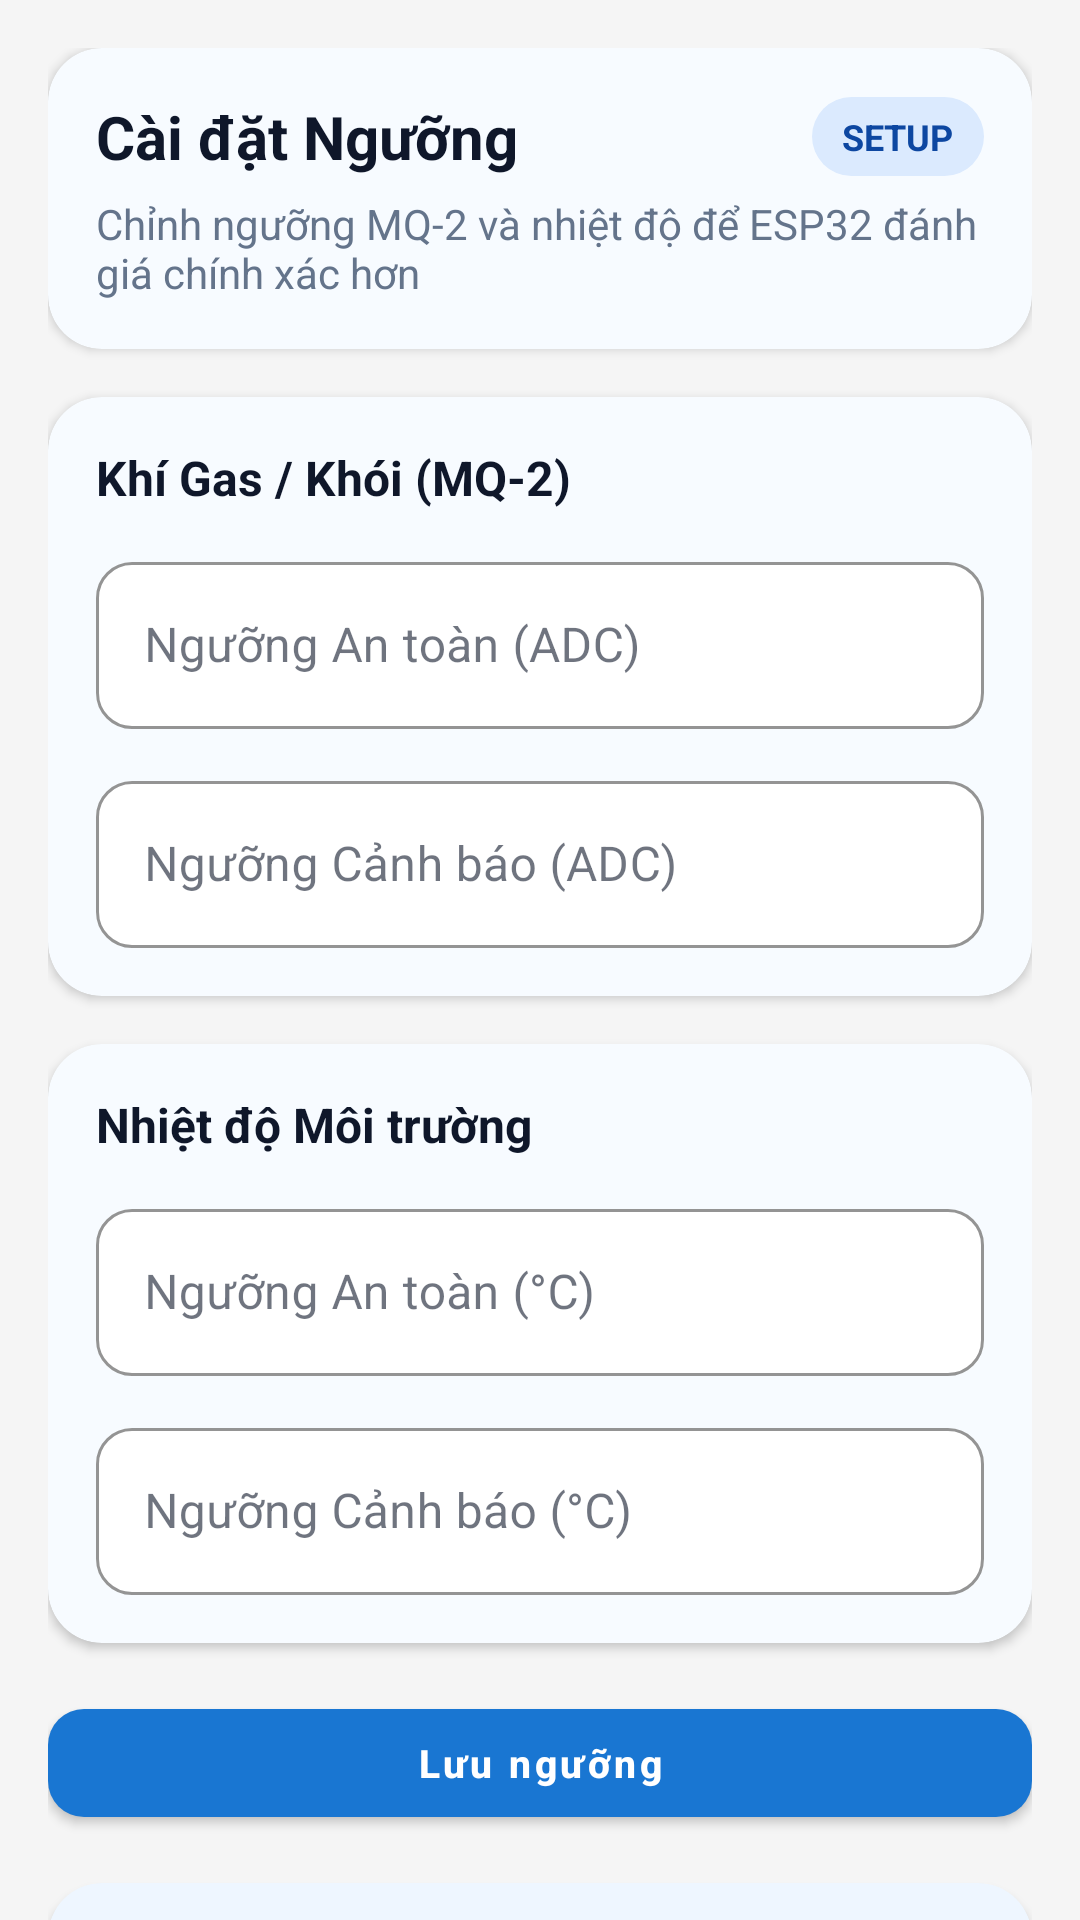

This screen was rendered from an Android layout file. Write that file and the resources it references.
<!-- AndroidManifest.xml: application theme Theme.SmartFireMonitoring -->
<!-- res/layout/fragment_threshold.xml -->
<?xml version="1.0" encoding="utf-8"?>
<androidx.core.widget.NestedScrollView xmlns:android="http://schemas.android.com/apk/res/android"
    xmlns:app="http://schemas.android.com/apk/res-auto"
    xmlns:tools="http://schemas.android.com/tools"
    android:layout_width="match_parent"
    android:layout_height="match_parent"
    android:background="@color/background"
    android:fillViewport="true">

    <LinearLayout
        android:layout_width="match_parent"
        android:layout_height="wrap_content"
        android:orientation="vertical"
        android:padding="@dimen/screen_padding">

        <com.google.android.material.card.MaterialCardView
            android:layout_width="match_parent"
            android:layout_height="wrap_content"
            android:layout_marginBottom="16dp"
            app:cardBackgroundColor="@color/card_surface"
            app:cardCornerRadius="18dp"
            app:cardElevation="2dp"
            app:strokeWidth="0dp">

            <LinearLayout
                android:layout_width="match_parent"
                android:layout_height="wrap_content"
                android:orientation="vertical"
                android:padding="@dimen/card_padding">

                <LinearLayout
                    android:layout_width="match_parent"
                    android:layout_height="wrap_content"
                    android:gravity="center_vertical"
                    android:orientation="horizontal">

                    <TextView
                        android:layout_width="wrap_content"
                        android:layout_height="wrap_content"
                        android:text="Cài đặt Ngưỡng"
                        android:textAppearance="@style/TextAppearance.SmartFireMonitoring.ScreenTitle" />

                    <View
                        android:layout_width="0dp"
                        android:layout_height="0dp"
                        android:layout_weight="1" />

                    <TextView
                        android:layout_width="wrap_content"
                        android:layout_height="wrap_content"
                        android:background="@drawable/bg_chip_info"
                        android:paddingHorizontal="10dp"
                        android:paddingVertical="5dp"
                        android:text="SETUP"
                        android:textColor="@color/primary_dark"
                        android:textSize="@dimen/caption_text_size"
                        android:textStyle="bold" />
                </LinearLayout>

                <TextView
                    android:layout_width="wrap_content"
                    android:layout_height="wrap_content"
                    android:layout_marginTop="6dp"
                    android:text="Chỉnh ngưỡng MQ-2 và nhiệt độ để ESP32 đánh giá chính xác hơn"
                    android:textColor="@color/text_secondary"
                    android:textSize="@dimen/body_text_size" />
            </LinearLayout>
        </com.google.android.material.card.MaterialCardView>

        <com.google.android.material.card.MaterialCardView
            android:layout_width="match_parent"
            android:layout_height="wrap_content"
            android:layout_marginBottom="16dp"
            app:cardBackgroundColor="@color/card_surface"
            app:cardCornerRadius="18dp"
            app:cardElevation="2dp"
            app:strokeWidth="0dp">

            <LinearLayout
                android:layout_width="match_parent"
                android:layout_height="wrap_content"
                android:orientation="vertical"
                android:padding="@dimen/card_padding">

                <TextView
                    android:layout_width="wrap_content"
                    android:layout_height="wrap_content"
                    android:layout_marginBottom="12dp"
                    android:text="Khí Gas / Khói (MQ-2)"
                    android:textColor="@color/text_primary"
                    android:textSize="16sp"
                    android:textStyle="bold" />

                <com.google.android.material.textfield.TextInputLayout
                    style="@style/Widget.SmartFireMonitoring.InputLayout"
                    android:layout_width="match_parent"
                    android:layout_height="wrap_content"
                    android:layout_marginBottom="12dp"
                    android:hint="Ngưỡng An toàn (ADC)">

                    <com.google.android.material.textfield.TextInputEditText
                        android:id="@+id/etMq2Safe"
                        android:layout_width="match_parent"
                        android:layout_height="wrap_content"
                        android:inputType="number" />
                </com.google.android.material.textfield.TextInputLayout>

                <com.google.android.material.textfield.TextInputLayout
                    style="@style/Widget.SmartFireMonitoring.InputLayout"
                    android:layout_width="match_parent"
                    android:layout_height="wrap_content"
                    android:hint="Ngưỡng Cảnh báo (ADC)">

                    <com.google.android.material.textfield.TextInputEditText
                        android:id="@+id/etMq2Warning"
                        android:layout_width="match_parent"
                        android:layout_height="wrap_content"
                        android:inputType="number" />
                </com.google.android.material.textfield.TextInputLayout>
            </LinearLayout>
        </com.google.android.material.card.MaterialCardView>

        <com.google.android.material.card.MaterialCardView
            android:layout_width="match_parent"
            android:layout_height="wrap_content"
            android:layout_marginBottom="16dp"
            app:cardBackgroundColor="@color/card_surface"
            app:cardCornerRadius="18dp"
            app:cardElevation="2dp"
            app:strokeWidth="0dp">

            <LinearLayout
                android:layout_width="match_parent"
                android:layout_height="wrap_content"
                android:orientation="vertical"
                android:padding="@dimen/card_padding">

                <TextView
                    android:layout_width="wrap_content"
                    android:layout_height="wrap_content"
                    android:layout_marginBottom="12dp"
                    android:text="Nhiệt độ Môi trường"
                    android:textColor="@color/text_primary"
                    android:textSize="16sp"
                    android:textStyle="bold" />

                <com.google.android.material.textfield.TextInputLayout
                    style="@style/Widget.SmartFireMonitoring.InputLayout"
                    android:layout_width="match_parent"
                    android:layout_height="wrap_content"
                    android:layout_marginBottom="12dp"
                    android:hint="Ngưỡng An toàn (°C)">

                    <com.google.android.material.textfield.TextInputEditText
                        android:id="@+id/etTempSafe"
                        android:layout_width="match_parent"
                        android:layout_height="wrap_content"
                        android:inputType="numberDecimal" />
                </com.google.android.material.textfield.TextInputLayout>

                <com.google.android.material.textfield.TextInputLayout
                    style="@style/Widget.SmartFireMonitoring.InputLayout"
                    android:layout_width="match_parent"
                    android:layout_height="wrap_content"
                    android:hint="Ngưỡng Cảnh báo (°C)">

                    <com.google.android.material.textfield.TextInputEditText
                        android:id="@+id/etTempWarning"
                        android:layout_width="match_parent"
                        android:layout_height="wrap_content"
                        android:inputType="numberDecimal" />
                </com.google.android.material.textfield.TextInputLayout>
            </LinearLayout>
        </com.google.android.material.card.MaterialCardView>

        <com.google.android.material.button.MaterialButton
            android:id="@+id/btnSaveThresholds"
            style="@style/Widget.SmartFireMonitoring.PrimaryButton"
            android:layout_width="match_parent"
            android:layout_height="48dp"
            android:layout_marginBottom="16dp"
            android:text="Lưu ngưỡng" />

        <com.google.android.material.card.MaterialCardView
            android:layout_width="match_parent"
            android:layout_height="wrap_content"
            app:cardBackgroundColor="@color/surface_soft"
            app:cardCornerRadius="18dp"
            app:cardElevation="2dp"
            app:strokeWidth="0dp">

            <LinearLayout
                android:layout_width="match_parent"
                android:layout_height="wrap_content"
                android:orientation="vertical"
                android:padding="@dimen/card_padding">

                <TextView
                    android:layout_width="wrap_content"
                    android:layout_height="wrap_content"
                    android:layout_marginBottom="8dp"
                    android:text="Ngưỡng hiện tại trên ESP32"
                    android:textColor="@color/primary"
                    android:textSize="@dimen/caption_text_size"
                    android:textStyle="bold" />

                <TextView
                    android:id="@+id/tvCurrentThresholds"
                    android:layout_width="match_parent"
                    android:layout_height="wrap_content"
                    android:lineSpacingExtra="4dp"
                    android:text="Đang tải dữ liệu..."
                    android:textColor="@color/primary_dark"
                    android:textSize="@dimen/body_text_size" />
            </LinearLayout>
        </com.google.android.material.card.MaterialCardView>

    </LinearLayout>
</androidx.core.widget.NestedScrollView>
<!-- resources referenced by this layout -->
<resources>
  <color name="background">#F5F5F5</color>
  <color name="card_surface">#F7FBFF</color>
  <color name="primary">#1976D2</color>
  <color name="primary_dark">#0D47A1</color>
  <color name="surface_soft">#EEF6FF</color>
  <color name="text_primary">#0F172A</color>
  <color name="text_secondary">#64748B</color>
  <dimen name="body_text_size">14sp</dimen>
  <dimen name="caption_text_size">12sp</dimen>
  <dimen name="card_padding">16dp</dimen>
  <dimen name="screen_padding">16dp</dimen>
  <!-- drawable bg_chip_info (drawable) -->
  <?xml version="1.0" encoding="utf-8"?>
  <shape xmlns:android="http://schemas.android.com/apk/res/android" android:shape="rectangle">
      <corners android:radius="999dp" />
      <solid android:color="@color/chip_info_bg" />
  </shape>
  <style name="TextAppearance.SmartFireMonitoring.ScreenTitle" parent="TextAppearance.Material3.TitleLarge">
          <item name="android:textSize">20sp</item>
          <item name="android:textColor">@color/text_primary</item>
          <item name="android:textStyle">bold</item>
      </style>
  <style name="Widget.SmartFireMonitoring.InputLayout" parent="Widget.MaterialComponents.TextInputLayout.OutlinedBox">
          <item name="boxCornerRadiusBottomStart">12dp</item>
          <item name="boxCornerRadiusBottomEnd">12dp</item>
          <item name="boxCornerRadiusTopStart">12dp</item>
          <item name="boxCornerRadiusTopEnd">12dp</item>
          <item name="boxStrokeColor">@color/border</item>
          <item name="boxBackgroundColor">@color/surface</item>
      </style>
  <style name="Widget.SmartFireMonitoring.PrimaryButton" parent="Widget.MaterialComponents.Button">
          <item name="cornerRadius">12dp</item>
          <item name="backgroundTint">@color/primary</item>
          <item name="android:textColor">@color/white</item>
          <item name="android:minHeight">48dp</item>
          <item name="android:textAllCaps">false</item>
          <item name="android:textSize">13sp</item>
          <item name="android:textStyle">bold</item>
      </style>
  <style name="Theme.SmartFireMonitoring" parent="Base.Theme.SmartFireMonitoring" />
  <color name="chip_info_bg">#DBEAFE</color>
  <color name="border">#E2E8F0</color>
  <color name="surface">#FFFFFF</color>
  <color name="white">#FFFFFFFF</color>
  <color name="safe_green">#4CAF50</color>
  <color name="warning_yellow">#FFC107</color>
  <color name="danger_red">#F44336</color>
  <color name="surface_variant">#F8FAFC</color>
  <style name="Widget.SmartFireMonitoring.Card" parent="Widget.MaterialComponents.CardView">
          <item name="cardCornerRadius">@dimen/card_corner_radius</item>
          <item name="cardElevation">@dimen/card_elevation</item>
          <item name="strokeWidth">1dp</item>
          <item name="strokeColor">@color/border</item>
          <item name="cardBackgroundColor">@color/surface</item>
      </style>
  <style name="TextAppearance.SmartFireMonitoring.Title" parent="TextAppearance.Material3.TitleLarge">
          <item name="android:textSize">@dimen/title_text_size</item>
          <item name="android:textColor">@color/text_primary</item>
      </style>
  <style name="TextAppearance.SmartFireMonitoring.Body" parent="TextAppearance.Material3.BodyMedium">
          <item name="android:textSize">@dimen/body_text_size</item>
          <item name="android:textColor">@color/text_primary</item>
      </style>
  <style name="TextAppearance.SmartFireMonitoring.Caption" parent="TextAppearance.Material3.LabelSmall">
          <item name="android:textSize">@dimen/caption_text_size</item>
          <item name="android:textColor">@color/text_secondary</item>
      </style>
  <dimen name="card_corner_radius">12dp</dimen>
  <dimen name="card_elevation">4dp</dimen>
  <dimen name="title_text_size">18sp</dimen>
</resources>
